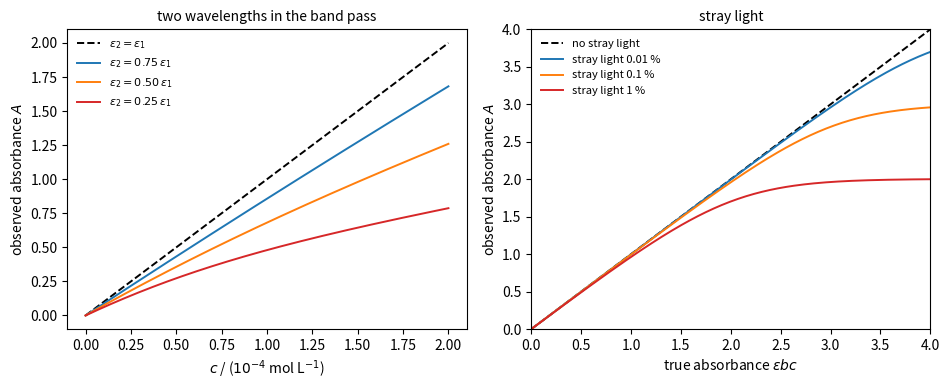

This figure's Python source:
"""Negative deviations from the Beer-Lambert law. Left: polychromatic light made of two
equally intense wavelengths with molar absorption coefficients eps1 and eps2 (path 1 cm).
Right: monochromatic light with a fraction s of stray light reaching the detector,
A_obs = lg[(1 + s)/(10^(-A) + s)], which levels off at lg(1 + 1/s)."""

import numpy as np
import matplotlib.pyplot as plt

c = np.linspace(0, 2.0e-4, 200)              # mol L^-1
eps1 = 1.0e4                                  # L mol^-1 cm^-1
fig, (ax1, ax2) = plt.subplots(1, 2, figsize=(9.6, 4.0))

for eps2, col in [(1.0e4, "k"), (0.75e4, "C0"), (0.5e4, "C1"), (0.25e4, "C3")]:
    A = -np.log10(0.5 * (10 ** (-eps1 * c) + 10 ** (-eps2 * c)))
    lab = r"$\varepsilon_2 = \varepsilon_1$" if eps2 == eps1 else rf"$\varepsilon_2 = {eps2 / eps1:.2f}\,\varepsilon_1$"
    ax1.plot(c * 1e4, A, color=col, lw=1.4, ls="--" if eps2 == eps1 else "-", label=lab)
ax1.set_xlabel(r"$c$ / ($10^{-4}$ mol L$^{-1}$)")
ax1.set_ylabel(r"observed absorbance $A$")
ax1.set_title("two wavelengths in the band pass", fontsize=10)
ax1.legend(frameon=False, fontsize=8)

At = np.linspace(0, 4, 200)                   # true absorbance eps*b*c
for s, col in [(0.0, "k"), (1e-4, "C0"), (1e-3, "C1"), (1e-2, "C3")]:
    Aobs = At if s == 0 else np.log10((1 + s) / (10 ** (-At) + s))
    lab = "no stray light" if s == 0 else f"stray light {s * 100:g} %"
    ax2.plot(At, Aobs, color=col, lw=1.4, ls="--" if s == 0 else "-", label=lab)
ax2.set_xlabel(r"true absorbance $\varepsilon b c$")
ax2.set_ylabel(r"observed absorbance $A$")
ax2.set_title("stray light", fontsize=10)
ax2.set_xlim(0, 4)
ax2.set_ylim(0, 4)
ax2.legend(frameon=False, fontsize=8, loc="upper left")
fig.tight_layout()
